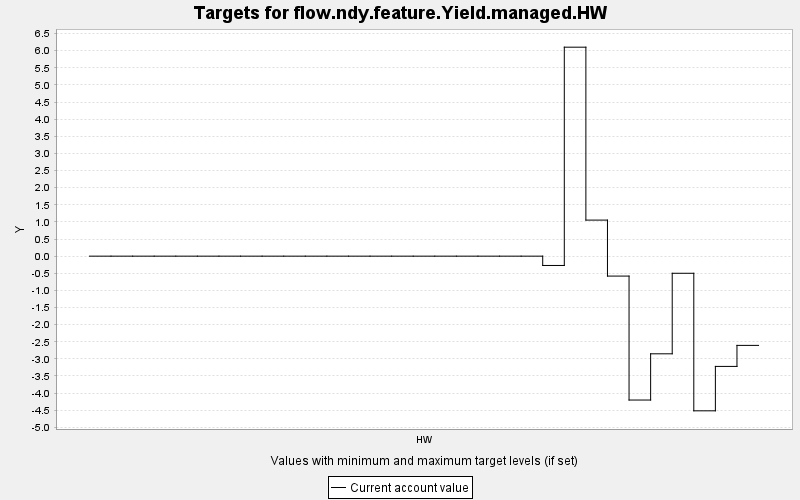

Values plotted in this chart, from the file beside it:
TARGET, PERIOD, YEAR, PERIODWIDTH, MINIMUM, MAXIMUM, MINWEIGHT, MAXWEIGHT, CURRENT, SUMMARY
flow.ndy.feature.Yield.managed.HW, 0, 0, 10.0, 0.0, 10000, 1.0, 1.0, 0.0, 0.0
flow.ndy.feature.Yield.managed.HW, 1, 10, 10.0, 0.0, 10000, 1.0, 1.0, 0.0, 0.0
flow.ndy.feature.Yield.managed.HW, 2, 20, 10.0, 0.0, 10000, 1.0, 1.0, 0.0, 0.0
flow.ndy.feature.Yield.managed.HW, 3, 30, 10.0, 0.0, 10000, 1.0, 1.0, 0.0, 0.0
flow.ndy.feature.Yield.managed.HW, 4, 40, 10.0, 0.0, 10000, 1.0, 1.0, 0.0, 0.0
flow.ndy.feature.Yield.managed.HW, 5, 50, 10.0, 0.0, 10000, 1.0, 1.0, 0.0, 0.0
flow.ndy.feature.Yield.managed.HW, 6, 60, 10.0, 0.0, 10000, 1.0, 1.0, 0.0, 0.0
flow.ndy.feature.Yield.managed.HW, 7, 70, 10.0, 0.0, 10000, 1.0, 1.0, 0.0, 0.0
flow.ndy.feature.Yield.managed.HW, 8, 80, 10.0, 0.0, 10000, 1.0, 1.0, 0.0, 0.0
flow.ndy.feature.Yield.managed.HW, 9, 90, 10.0, 0.0, 10000, 1.0, 1.0, 0.0, 0.0
flow.ndy.feature.Yield.managed.HW, 10, 100, 10.0, 0.0, 10000, 1.0, 1.0, 0.0, 0.0
flow.ndy.feature.Yield.managed.HW, 11, 110, 10.0, 0.0, 10000, 1.0, 1.0, 0.0, 0.0
flow.ndy.feature.Yield.managed.HW, 12, 120, 10.0, 0.0, 10000, 1.0, 1.0, 0.0, 0.0
flow.ndy.feature.Yield.managed.HW, 13, 130, 10.0, 0.0, 10000, 1.0, 1.0, 0.0, 0.0
flow.ndy.feature.Yield.managed.HW, 14, 140, 10.0, 0.0, 10000, 1.0, 1.0, 0.0, 0.0
flow.ndy.feature.Yield.managed.HW, 15, 150, 10.0, 0.0, 10000, 1.0, 1.0, 0.0, 0.0
flow.ndy.feature.Yield.managed.HW, 16, 160, 10.0, 0.0, 10000, 1.0, 1.0, 0.0, 0.0
flow.ndy.feature.Yield.managed.HW, 17, 170, 10.0, 0.0, 10000, 1.0, 1.0, 0.0, 0.0
flow.ndy.feature.Yield.managed.HW, 18, 180, 10.0, 0.0, 10000, 1.0, 1.0, 0.0, 0.0
flow.ndy.feature.Yield.managed.HW, 19, 190, 10.0, 0.0, 10000, 1.0, 1.0, 0.0, 0.0
flow.ndy.feature.Yield.managed.HW, 20, 200, 10.0, 0.0, 10000, 1.0, 1.0, 0.0, 0.0
flow.ndy.feature.Yield.managed.HW, 21, 210, 10.0, 0.0, 10000, 1.0, 1.0, -0.272, 0.0
flow.ndy.feature.Yield.managed.HW, 22, 220, 10.0, 0.0, 10000, 1.0, 1.0, 6.103, 0.0
flow.ndy.feature.Yield.managed.HW, 23, 230, 10.0, 0.0, 10000, 1.0, 1.0, 1.053, 0.0
flow.ndy.feature.Yield.managed.HW, 24, 240, 10.0, 0.0, 10000, 1.0, 1.0, -0.582, 0.0
flow.ndy.feature.Yield.managed.HW, 25, 250, 10.0, 0.0, 10000, 1.0, 1.0, -4.202, 0.0
flow.ndy.feature.Yield.managed.HW, 26, 260, 10.0, 0.0, 10000, 1.0, 1.0, -2.852, 0.0
flow.ndy.feature.Yield.managed.HW, 27, 270, 10.0, 0.0, 10000, 1.0, 1.0, -0.5, 0.0
flow.ndy.feature.Yield.managed.HW, 28, 280, 10.0, 0.0, 10000, 1.0, 1.0, -4.517, 0.0
flow.ndy.feature.Yield.managed.HW, 29, 290, 10.0, 0.0, 10000, 1.0, 1.0, -3.22, 0.0
flow.ndy.feature.Yield.managed.HW, 30, 300, 10.0, 0.0, 10000, 1.0, 1.0, -2.606, 0.0
